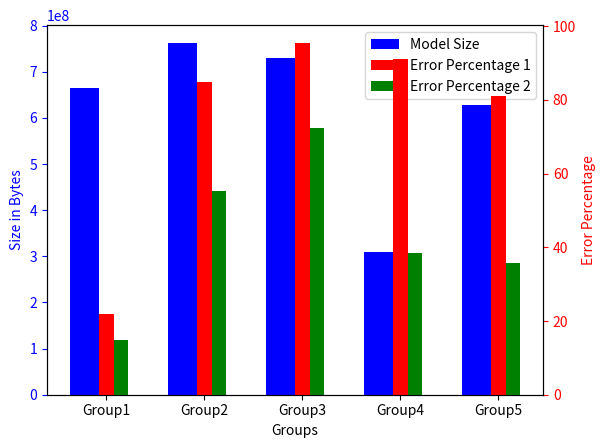

Here is the Python script that generated this plot:
import numpy as np
import matplotlib.pyplot as plt

# Data
N = 5  # Number of groups
model_size_bytes = np.random.rand(N) * 1e9  # Mock model size in bytes
error_percentage1 = np.random.rand(N) * 100  # Mock error percentage1
error_percentage2 = np.random.rand(N) * 100  # Mock error percentage2

# X locations for groups
ind = np.arange(N)
primary_width = 0.3  # Width of the primary bars
secondary_width = 0.15  # Width of the secondary bars

fig, ax1 = plt.subplots()

# Primary bar plot
primary_x = ind
rects1 = ax1.bar(primary_x, model_size_bytes, primary_width, color='b', label='Model Size')
ax1.set_xlabel('Groups')
ax1.set_ylabel('Size in Bytes', color='b')
ax1.tick_params('y', colors='b')

# Secondary bar plots
ax2 = ax1.twinx()
secondary_x1 = primary_x + primary_width - secondary_width/2
secondary_x2 = secondary_x1 + secondary_width
rects2 = ax2.bar(secondary_x1, error_percentage1, secondary_width, color='r', label='Error Percentage 1')
rects3 = ax2.bar(secondary_x2, error_percentage2, secondary_width, color='g', label='Error Percentage 2')
ax2.set_ylabel('Error Percentage', color='r')
ax2.tick_params('y', colors='r')

# Add labels for groups
ax1.set_xticks(primary_x + (primary_width + secondary_width) / 2)
ax1.set_xticklabels(('Group1', 'Group2', 'Group3', 'Group4', 'Group5'))

# Add a legend
ax1.legend((rects1[0], rects2[0], rects3[0]), ('Model Size', 'Error Percentage 1', 'Error Percentage 2'))

plt.show()
